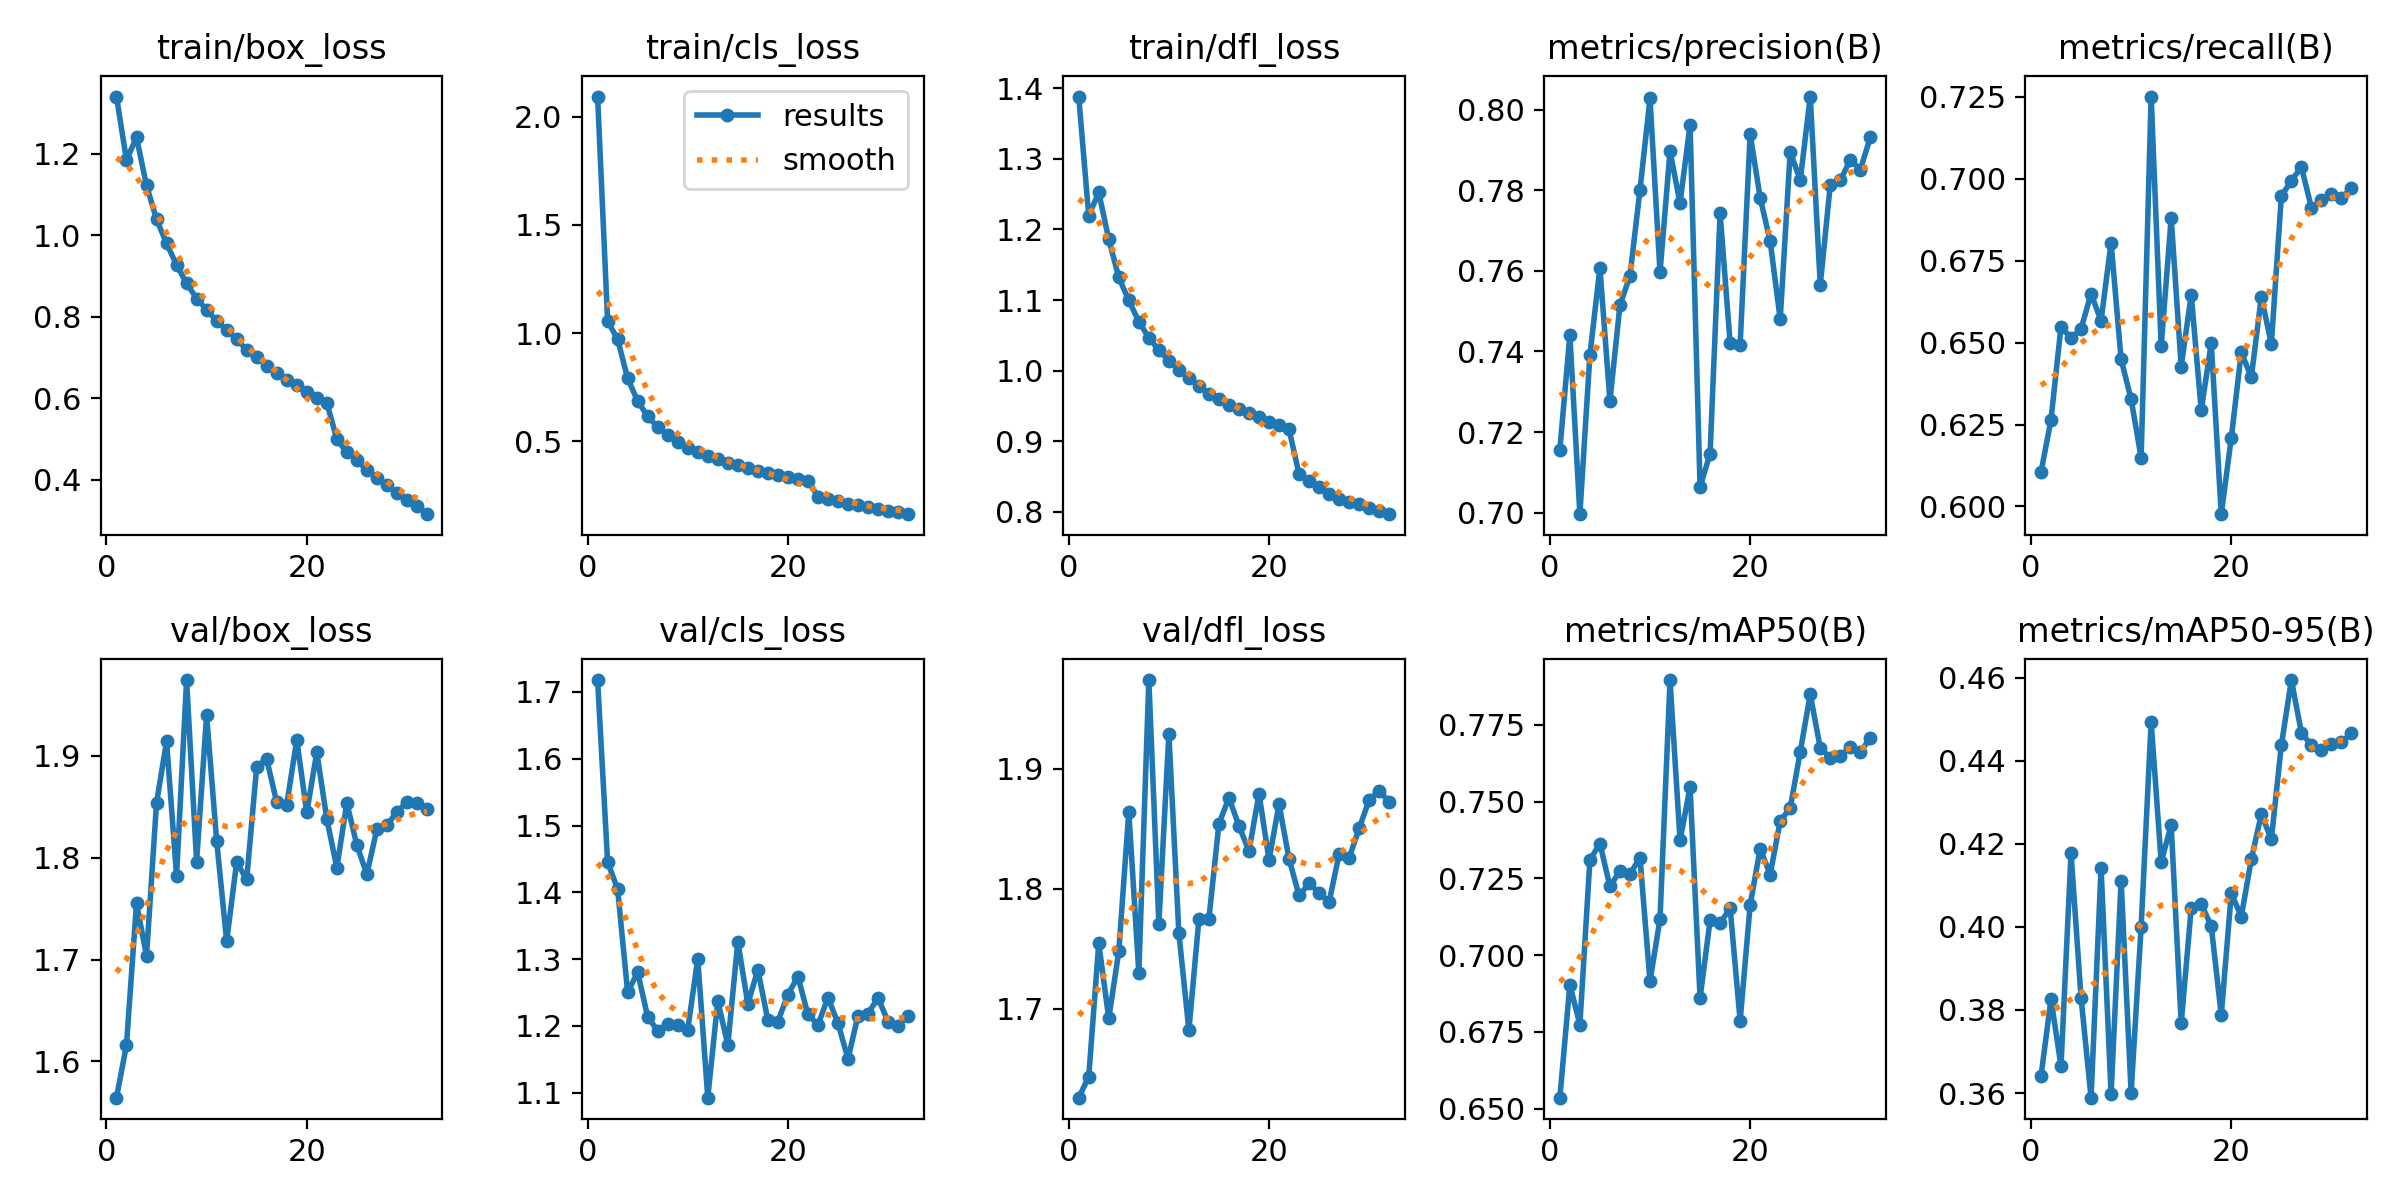

The table this chart was drawn from, first rows:
epoch, time, train/box_loss, train/cls_loss, train/dfl_loss, metrics/precision(B), metrics/recall(B), metrics/mAP50(B), metrics/mAP50-95(B), val/box_loss, val/cls_loss, val/dfl_loss, lr/pg0, lr/pg1, lr/pg2
1, 333.9, 1.341, 2.093, 1.388, 0.7156, 0.6104, 0.6536, 0.364, 1.565, 1.718, 1.626, 0.003328, 0.003328, 0.003328
2, 670.7, 1.185, 1.056, 1.219, 0.7441, 0.6265, 0.6904, 0.3827, 1.616, 1.445, 1.643, 0.006455, 0.006455, 0.006455
3, 1012, 1.241, 0.9712, 1.252, 0.6996, 0.6549, 0.6774, 0.3665, 1.755, 1.405, 1.755, 0.009376, 0.009376, 0.009376
4, 1342, 1.122, 0.791, 1.186, 0.739, 0.6514, 0.731, 0.4178, 1.704, 1.25, 1.692, 0.009072, 0.009072, 0.009072
5, 1673, 1.039, 0.6853, 1.132, 0.7608, 0.6542, 0.7363, 0.383, 1.854, 1.28, 1.748, 0.008762, 0.008762, 0.008762
6, 2002, 0.9801, 0.6155, 1.099, 0.7277, 0.6649, 0.7224, 0.3589, 1.914, 1.213, 1.864, 0.008453, 0.008453, 0.008453
7, 2333, 0.9274, 0.5648, 1.069, 0.7515, 0.6567, 0.7274, 0.4142, 1.782, 1.193, 1.73, 0.008144, 0.008144, 0.008144
8, 2664, 0.8821, 0.5285, 1.047, 0.7587, 0.6805, 0.7264, 0.3597, 1.974, 1.203, 1.974, 0.007834, 0.007834, 0.007834
9, 2994, 0.8448, 0.4955, 1.029, 0.7801, 0.6449, 0.7318, 0.4112, 1.796, 1.201, 1.771, 0.007525, 0.007525, 0.007525
10, 3326, 0.8173, 0.4698, 1.014, 0.8028, 0.6327, 0.6915, 0.3601, 1.939, 1.194, 1.929, 0.007216, 0.007216, 0.007216
11, 3658, 0.7899, 0.4492, 1.001, 0.7596, 0.6149, 0.7118, 0.4001, 1.817, 1.3, 1.763, 0.006906, 0.006906, 0.006906
12, 3986, 0.7675, 0.4333, 0.9897, 0.7896, 0.7251, 0.7896, 0.4494, 1.718, 1.092, 1.682, 0.006597, 0.006597, 0.006597
13, 4318, 0.7445, 0.4167, 0.9778, 0.7768, 0.6489, 0.7374, 0.4156, 1.796, 1.237, 1.775, 0.006287, 0.006287, 0.006287
14, 4647, 0.7186, 0.4011, 0.9672, 0.7962, 0.6881, 0.7547, 0.4245, 1.779, 1.172, 1.775, 0.005978, 0.005978, 0.005978
15, 4978, 0.7008, 0.3885, 0.9602, 0.7063, 0.6426, 0.6861, 0.3768, 1.889, 1.326, 1.854, 0.005669, 0.005669, 0.005669
16, 5307, 0.6801, 0.3756, 0.952, 0.7147, 0.6647, 0.7114, 0.4046, 1.897, 1.233, 1.876, 0.005359, 0.005359, 0.005359
17, 5636, 0.662, 0.3644, 0.9453, 0.7743, 0.6293, 0.7104, 0.4056, 1.854, 1.284, 1.852, 0.00505, 0.00505, 0.00505
18, 5967, 0.6448, 0.3539, 0.94, 0.7421, 0.65, 0.7154, 0.4002, 1.852, 1.208, 1.831, 0.004741, 0.004741, 0.004741
19, 6296, 0.6329, 0.3446, 0.9344, 0.7417, 0.5977, 0.6786, 0.3788, 1.915, 1.207, 1.879, 0.004431, 0.004431, 0.004431
20, 6625, 0.6154, 0.3349, 0.9276, 0.7939, 0.6209, 0.7164, 0.4081, 1.844, 1.247, 1.824, 0.004122, 0.004122, 0.004122
21, 6954, 0.6016, 0.3275, 0.9236, 0.7781, 0.6471, 0.7347, 0.4025, 1.903, 1.274, 1.87, 0.003812, 0.003812, 0.003812
22, 7285, 0.5887, 0.3187, 0.9167, 0.7673, 0.6394, 0.7263, 0.4163, 1.838, 1.217, 1.825, 0.003503, 0.003503, 0.003503
23, 7615, 0.4995, 0.2442, 0.8535, 0.748, 0.664, 0.7437, 0.4272, 1.79, 1.202, 1.794, 0.003194, 0.003194, 0.003194
24, 7944, 0.4667, 0.2314, 0.8433, 0.7896, 0.6496, 0.7479, 0.4211, 1.853, 1.242, 1.804, 0.002884, 0.002884, 0.002884
25, 8276, 0.4475, 0.223, 0.8347, 0.7824, 0.6948, 0.7662, 0.4438, 1.812, 1.204, 1.797, 0.002575, 0.002575, 0.002575
26, 8605, 0.4237, 0.2124, 0.8257, 0.8033, 0.6994, 0.785, 0.4595, 1.784, 1.15, 1.789, 0.002266, 0.002266, 0.002266
27, 8935, 0.4044, 0.2049, 0.8182, 0.7565, 0.7037, 0.7674, 0.4468, 1.828, 1.216, 1.829, 0.001956, 0.001956, 0.001956
28, 9263, 0.3859, 0.1965, 0.8146, 0.7813, 0.6912, 0.7643, 0.4437, 1.832, 1.218, 1.826, 0.001647, 0.001647, 0.001647
29, 9591, 0.3671, 0.1882, 0.8105, 0.7824, 0.6935, 0.765, 0.4425, 1.845, 1.242, 1.85, 0.001337, 0.001337, 0.001337
30, 9921, 0.3501, 0.1801, 0.8051, 0.7876, 0.6955, 0.7676, 0.444, 1.855, 1.206, 1.874, 0.001028, 0.001028, 0.001028
31, 10235, 0.3342, 0.1726, 0.8013, 0.7851, 0.6941, 0.7662, 0.4445, 1.854, 1.2, 1.882, 0.0007187, 0.0007187, 0.0007187
32, 10547, 0.3153, 0.1633, 0.7967, 0.7931, 0.6973, 0.7707, 0.4467, 1.847, 1.215, 1.872, 0.0004094, 0.0004094, 0.0004094
